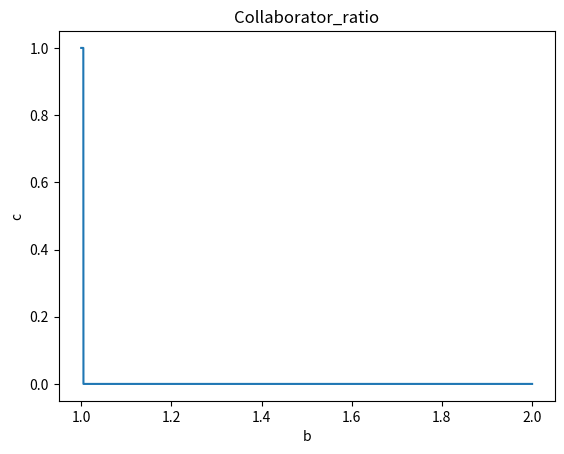
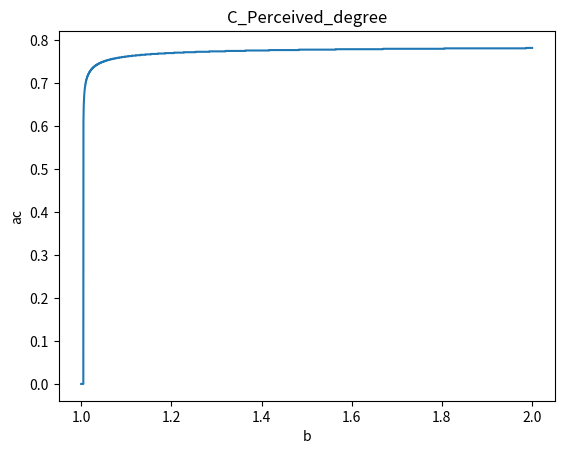
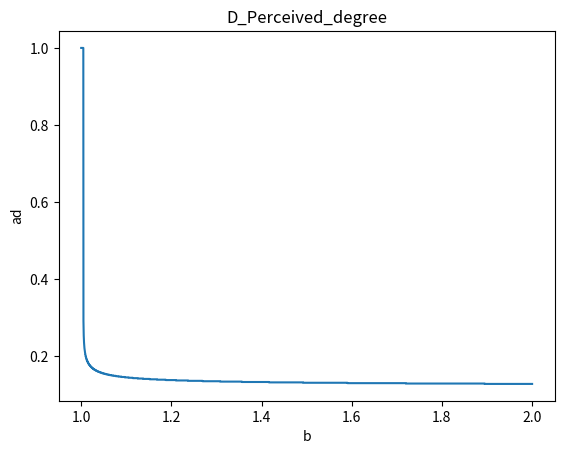

Source code (Python) for these figures, in order:
# -*- coding: utf-8 -*-
"""
@author: NewNLPer
@time: 2023/12/6 14:52
coding with comment！！！
"""
import matplotlib.pyplot as plt
import numpy as np
from scipy.integrate import odeint
import time
from tqdm import tqdm



def Cooperation_proportion_derivatives(x, t, punish, b, xi, p_1, p_2):
    """
    :param x:  Initial variable[x,ac,ad]
    :param t: time
    :param punish:
    :param b: b=[1,2]
    :param xi:Growth rate control
    :return:
    """
    piC = x[0] - x[1] * punish * (1 - x[0])
    piD = (b - x[2] * punish) * x[0]
    function_1 = x[0] * ( 1 - x[0] ) * (piC - piD)
    function_2 = xi * x[1] * ( 1 - x[1] ) * (p_1 * piD - piC)
    function_3 = xi * x[2] * ( 1 - x[2] ) * (p_2 * piC - piD )
    return [function_1, function_2, function_3]

def get_plot(x,t,remark):

    Collaborator_ratio= [sublist[0] for sublist in x]
    C_Perceived_degree=[sublist[1] for sublist in x]
    D_Perceived_degree = [sublist[2] for sublist in x]

    # plt.figure(figsize=(12, 20))

    # plt.subplot(3, 1, 1)
    plt.plot(t,Collaborator_ratio)
    plt.xlabel('b')
    plt.ylabel('c')
    plt.title("Collaborator_ratio")
    plt.show()

    # plt.subplot(3, 1, 2)
    plt.plot(t,C_Perceived_degree)
    plt.xlabel('b')
    plt.ylabel('ac')
    plt.title("C_Perceived_degree")
    plt.show()

    # plt.subplot(3, 1, 3)
    plt.plot(t,D_Perceived_degree)
    plt.xlabel('b')
    plt.ylabel('ad')
    plt.title("D_Perceived_degree")
    plt.show()

    # plt.suptitle("Parameter settings {}".format(remark))
    # plt.savefig(r'C:/Users/NewNLPer/Desktop/za/exp_figure/{}.png'.format(remark))
    # plt.show()



def get_remark(b,punish,xi,p_1,p_2):
    remark="b={}_punish={}_xi={}_p1={}_p2={}".format(b,punish,xi,p_1,p_2)
    return remark


def linespace(start,end,interval):

    float_lens=len(str(interval).split(".")[-1])
    save_list=[]
    while start<=end:
        save_list.append(start)
        start+=interval
        start=round(start,float_lens)
    if save_list[-1] != end:
        save_list.append(end)
    return save_list

def get_round(list):
    for i in range(len(list)):
        list[i]=round(list[i],3)
    return list


if __name__=="__main__":


    initial_x=[0.5, 0.5 , 0.5]
    t = np.linspace(0, 2000, 2000)
    punish = 0.1
    xi = 0.01
    p_1 = 0.5
    p_2 = 1.5


    result_=[]

    line_space_b=linespace(1,2,0.0001)
    for b in tqdm(line_space_b):
        # remark=get_remark(b,punish,xi,p_1,p_2)
        """
        round(3)
        
        """
        result = odeint(Cooperation_proportion_derivatives, initial_x, t, args=(punish, b, xi,p_1,p_2))
        result_.append(get_round(result[-1].tolist()))

    get_plot(result_,line_space_b," ")


    # get_plot(result,t,remark)
